Run: headless pygame with SDL's dummy video driver; simulated clock (each Clock.tick advances the game by its frame time, no real sleeping); random seed 0; keys injected as events and as key.get_pressed() state; no mouse input.
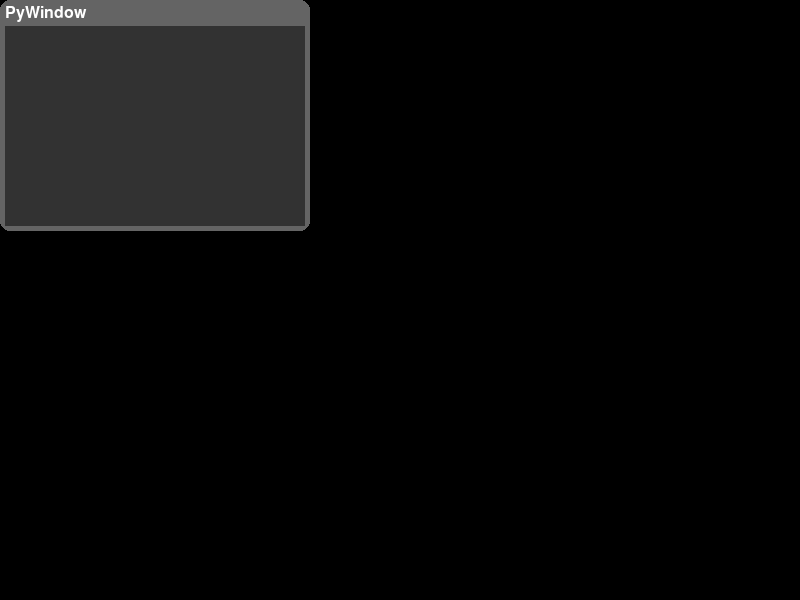
Frame 1 of 4 · flips 1–60 · no input
Frame 2 of 4 · flips 61–180 · tapped SPACE, RETURN · held RIGHT (→), D · screen unchanged from frame 1, image omitted
Frame 3 of 4 · flips 181–300 · held DOWN (↓), S · screen unchanged from frame 2, image omitted
Frame 4 of 4 · flips 301–420 · held LEFT (←), A, UP (↑), W · screen unchanged from frame 3, image omitted

The pygame program that drew these frames:

import pygame

pygame.init()

class PyWindow:
    CLOSE = 1

    def __init__(self, width: int, height: int, x: int = 0, y: int = 0, title: str = "PyWindow", title_font_size = 24):
        self.surface = pygame.Surface((width, height))
        self.x = x
        self.y = y
        self.width = width
        self.height = height
        self.title = title

        self.font = pygame.font.Font(None, title_font_size)

        self.fill(((50, 50, 50)))
    
    def fill(self, color):
        self.surface.fill(color)
    
    def blit(self, surface, coordinates):
        self.surface.blit(surface, coordinates)
    
    def render(self, destination):
        text_size = self.font.get_height()

        finish = pygame.Surface((self.width + 10, self.height + 15 + text_size))

        pygame.draw.rect(
            finish,
            (100, 100, 100),
            pygame.Rect(
                0,
                0,
                finish.get_width(),
                finish.get_height()
            ),
            border_radius=10
        )

        finish.blit(self.surface, (5, 10 + text_size))

        finish.blit(
            self.font.render(self.title, True, (255, 255, 255)),
            (5, 5)
        )

        destination.blit(finish, (self.x, self.y))
    
    def tick(self) -> int:
        if pygame.key.get_pressed()[pygame.K_ESCAPE]:
            return PyWindow.CLOSE

if __name__ == "__main__":
    root = pygame.display.set_mode((800, 600))

    pywin = PyWindow(150 * 2, 100 * 2)

    while True:
        for e in pygame.event.get():
            if e.type == pygame.QUIT:
                exit()
        
        root.fill((0, 0, 0))

        pywin.render(root)

        match pywin.tick():
            case PyWindow.CLOSE:
                pywin.fill("#ff0000")

        pygame.display.flip()
